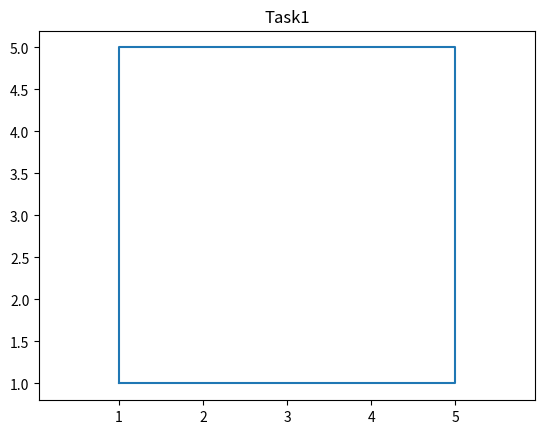

This figure's Python source:
import matplotlib.pyplot as plt

plt.plot([1, 1, 5, 5, 1], [1, 5, 5, 1, 1])
plt.title('Task1')
plt.axis('equal')
plt.savefig('Task1.png') 
